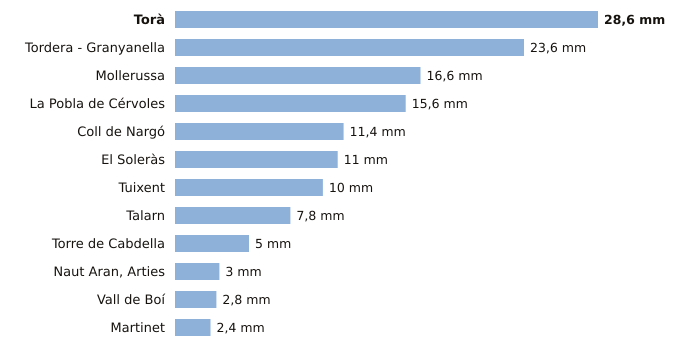

The file beside this chart, header and first rows:
estacion, provincia, indicativo, mm_6_dias_anteriores, mm_hoy, mm_7_dias, horas_de_hoy
Torà, Lleida, 9647X, 28.6, 0.0, 28.6, 1
Tordera - Granyanella, Lleida, 9718X, 23.6, 0.0, 23.6, 2
Mollerussa, Lleida, 9729X, 16.6, 0.0, 16.6, 2
La Pobla de Cérvoles, Lleida, 9772X, 15.6, 0.0, 15.6, 3
Coll de Nargó, Lleida, 9638D, 11.4, 0.0, 11.4, 1
El Soleràs, Lleida, 9775X, 11.0, 0.0, 11.0, 2
Tuixent, Lleida, 9632X, 10.0, 0.0, 10.0, 2
Talarn, Lleida, 9698U, 7.8, 0.0, 7.8, 3
Torre de Cabdella, Lleida, 9689X, 5.0, 0.0, 5.0, 3
Naut Aran, Arties, Lleida, 9990X, 3.0, 0.0, 3.0, 3
Vall de Boí, Lleida, 9744B, 2.8, 0.0, 2.8, 2
Martinet, Lleida, 9590, 2.4, 0.0, 2.4, 3
